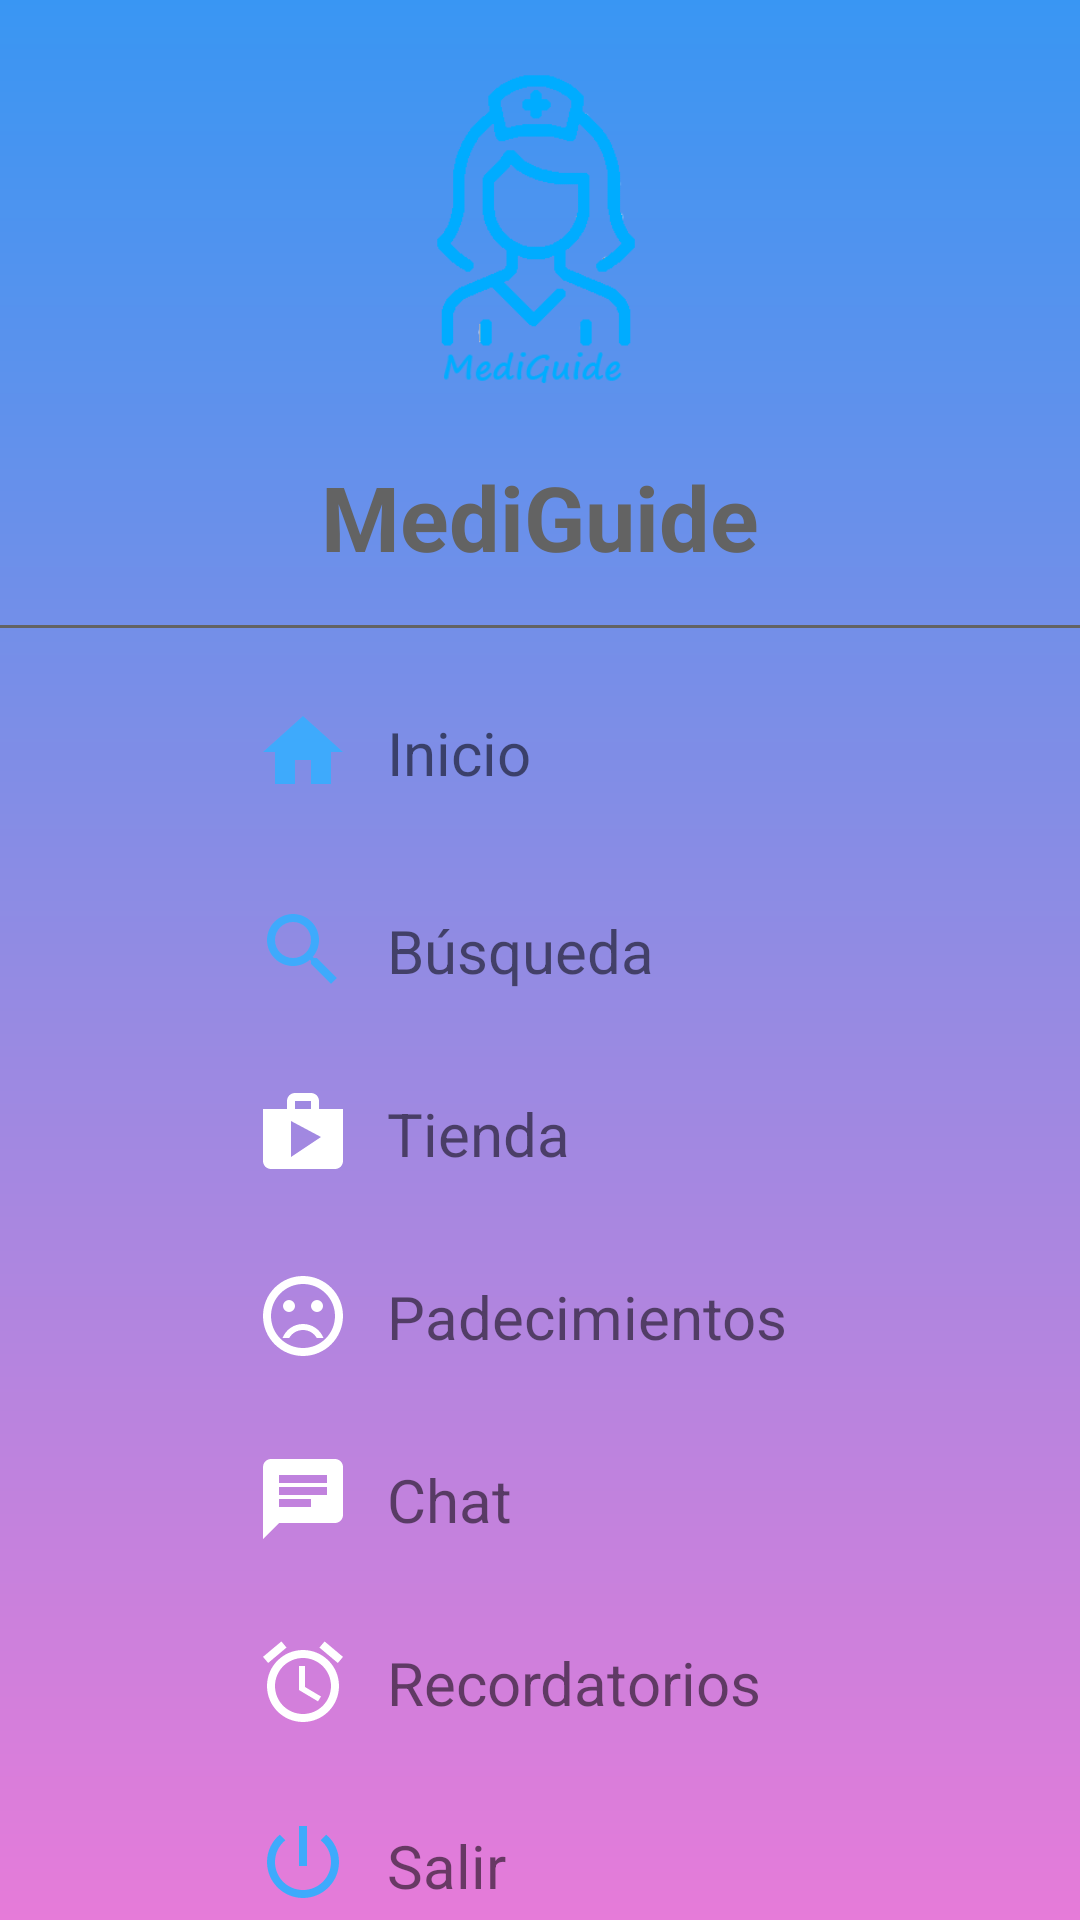

Write the Android layout XML for this screen, with the resource values it uses.
<!-- AndroidManifest.xml: application theme Theme.AppCompat.Light.NoActionBar -->
<!-- res/layout/main_nav_drawer.xml -->
<?xml version="1.0" encoding="utf-8"?>
<LinearLayout
    xmlns:android="http://schemas.android.com/apk/res/android"
    android:layout_width="match_parent"
    android:layout_height="match_parent"
    android:orientation="vertical"
    android:background="@drawable/degradado">

    <ImageView
        android:layout_width="match_parent"
        android:layout_height="120dp"
        android:layout_margin="16dp"
        android:onClick="ClickLogo"
        android:src="@drawable/logo_mediguide"/>

    <TextView
        android:layout_width="match_parent"
        android:layout_height="wrap_content"
        android:text="MediGuide"
        android:textSize="30sp"
        android:textStyle="bold"
        android:textAlignment="center"
        android:textColor="#636363"/>

    <View
        android:layout_width="match_parent"
        android:layout_height="1dp"
        android:layout_marginTop="16dp"
        android:layout_marginBottom="16dp"
        android:background="#636363"/>

    <LinearLayout
        android:layout_width="match_parent"
        android:layout_height="wrap_content"
        android:orientation="horizontal"
        android:gravity="center_vertical"
        android:onClick="ClickHome">

        <ImageView
            android:layout_width="wrap_content"
            android:layout_height="wrap_content"
            android:layout_marginStart="85dp"
            android:src="@drawable/ic_home" />

        <TextView
            android:layout_width="0dp"
            android:layout_height="wrap_content"
            android:layout_weight="1"
            android:text="Inicio"
            android:textSize="20sp"
            android:padding="12dp"
            android:layout_marginEnd="16dp"/>


    </LinearLayout>

    <LinearLayout
        android:layout_width="match_parent"
        android:layout_height="wrap_content"
        android:orientation="horizontal"
        android:gravity="center_vertical"
        android:onClick="ClickBusqueda">

        <ImageView
            android:layout_width="wrap_content"
            android:layout_height="wrap_content"
            android:layout_marginTop="10dp"
            android:layout_marginStart="85dp"
            android:src="@drawable/ic_search"/>

        <TextView
            android:layout_width="0dp"
            android:layout_height="wrap_content"
            android:layout_weight="1"
            android:text="Búsqueda"
            android:textSize="20sp"
            android:layout_marginTop="10dp"
            android:padding="12dp"
            android:layout_marginEnd="16dp"/>


    </LinearLayout>


    <LinearLayout
        android:layout_width="match_parent"
        android:layout_height="wrap_content"
        android:orientation="horizontal"
        android:gravity="center_vertical"
        android:onClick="ClickTienda">

        <ImageView
            android:layout_width="wrap_content"
            android:layout_height="wrap_content"
            android:layout_marginStart="85dp"
            android:layout_marginTop="10dp"
            android:src="@drawable/ic_shop"/>

        <TextView
            android:layout_width="0dp"
            android:layout_height="wrap_content"
            android:layout_weight="1"
            android:text="Tienda"
            android:textSize="20sp"
            android:padding="12dp"
            android:layout_marginTop="10dp"
            android:layout_marginEnd="16dp"/>


    </LinearLayout>

    <LinearLayout
        android:layout_width="match_parent"
        android:layout_height="wrap_content"
        android:orientation="horizontal"
        android:gravity="center_vertical"
        android:onClick="ClickPadecimientos">

        <ImageView
            android:layout_width="wrap_content"
            android:layout_height="wrap_content"
            android:layout_marginTop="10dp"
            android:layout_marginStart="85dp"
            android:src="@drawable/ic_triste"/>

        <TextView
            android:layout_width="0dp"
            android:layout_height="wrap_content"
            android:layout_weight="1"
            android:text="Padecimientos"
            android:textSize="20sp"
            android:padding="12dp"
            android:layout_marginTop="10dp"
            android:layout_marginEnd="16dp"/>

    </LinearLayout>

    <LinearLayout
        android:layout_width="match_parent"
        android:layout_height="wrap_content"
        android:orientation="horizontal"
        android:gravity="center_vertical"
        android:onClick="ClickChat">

        <ImageView
            android:layout_width="wrap_content"
            android:layout_height="wrap_content"
            android:layout_marginTop="10dp"
            android:layout_marginStart="85dp"
            android:src="@drawable/ic_chat"/>

        <TextView
            android:layout_width="0dp"
            android:layout_height="wrap_content"
            android:layout_weight="1"
            android:text="Chat"
            android:textSize="20sp"
            android:padding="12dp"
            android:layout_marginTop="10dp"
            android:layout_marginEnd="16dp"/>

    </LinearLayout>

    <LinearLayout
        android:layout_width="match_parent"
        android:layout_height="wrap_content"
        android:orientation="horizontal"
        android:gravity="center_vertical"
        android:onClick="ClickRecordatorios">

        <ImageView
            android:layout_width="wrap_content"
            android:layout_height="wrap_content"
            android:layout_marginTop="10dp"
            android:layout_marginStart="85dp"
            android:src="@drawable/ic_recordatorios"/>

        <TextView
            android:layout_width="0dp"
            android:layout_height="wrap_content"
            android:layout_weight="1"
            android:text="Recordatorios"
            android:textSize="20sp"
            android:padding="12dp"
            android:layout_marginTop="10dp"
            android:layout_marginEnd="16dp"/>

    </LinearLayout>

    <LinearLayout
        android:layout_width="match_parent"
        android:layout_height="wrap_content"
        android:orientation="horizontal"
        android:gravity="center_vertical"
        android:onClick="ClickLogout">

        <ImageView
            android:layout_width="wrap_content"
            android:layout_height="wrap_content"
            android:layout_marginTop="10dp"
            android:layout_marginStart="85dp"
            android:src="@drawable/ic_logout"/>

        <TextView
            android:layout_width="0dp"
            android:layout_height="wrap_content"
            android:layout_weight="1"
            android:text="Salir"
            android:textSize="20sp"
            android:padding="12dp"
            android:layout_marginTop="10dp"
            android:layout_marginEnd="16dp"/>

    </LinearLayout>


</LinearLayout>
<!-- resources referenced by this layout -->
<resources>
  <!-- drawable degradado (drawable) -->
  <?xml version="1.0" encoding="utf-8"?>
  <shape xmlns:android="http://schemas.android.com/apk/res/android">
  
  <gradient
      android:angle="90"
      android:startColor="#e67bd9"
      android:centerColor="#928be3"
      android:endColor="#3996f3"
  
      />
  
  </shape>
  <!-- drawable ic_chat (drawable) -->
  <vector android:height="32dp" android:tint="#ffffff"
      android:viewportHeight="24" android:viewportWidth="24"
      android:width="32dp" xmlns:android="http://schemas.android.com/apk/res/android">
      <path android:fillColor="@android:color/white" android:pathData="M20,2L4,2c-1.1,0 -1.99,0.9 -1.99,2L2,22l4,-4h14c1.1,0 2,-0.9 2,-2L22,4c0,-1.1 -0.9,-2 -2,-2zM6,9h12v2L6,11L6,9zM14,14L6,14v-2h8v2zM18,8L6,8L6,6h12v2z"/>
  </vector>
  <!-- drawable ic_home (drawable) -->
  <vector android:height="32dp" android:tint="#3EAAFC"
      android:viewportHeight="24" android:viewportWidth="24"
      android:width="32dp" xmlns:android="http://schemas.android.com/apk/res/android">
      <path android:fillColor="@android:color/white" android:pathData="M10,20v-6h4v6h5v-8h3L12,3 2,12h3v8z"/>
  </vector>
  <!-- drawable ic_logout (drawable) -->
  <vector android:height="32dp" android:tint="#3EAAFC"
      android:viewportHeight="24" android:viewportWidth="24"
      android:width="32dp" xmlns:android="http://schemas.android.com/apk/res/android">
      <path android:fillColor="@android:color/white" android:pathData="M13,3h-2v10h2L13,3zM17.83,5.17l-1.42,1.42C17.99,7.86 19,9.81 19,12c0,3.87 -3.13,7 -7,7s-7,-3.13 -7,-7c0,-2.19 1.01,-4.14 2.58,-5.42L6.17,5.17C4.23,6.82 3,9.26 3,12c0,4.97 4.03,9 9,9s9,-4.03 9,-9c0,-2.74 -1.23,-5.18 -3.17,-6.83z"/>
  </vector>
  <!-- drawable ic_recordatorios (drawable) -->
  <vector android:height="32dp" android:tint="#ffffff"
      android:viewportHeight="24" android:viewportWidth="24"
      android:width="32dp" xmlns:android="http://schemas.android.com/apk/res/android">
      <path android:fillColor="@android:color/white" android:pathData="M22,5.72l-4.6,-3.86 -1.29,1.53 4.6,3.86L22,5.72zM7.88,3.39L6.6,1.86 2,5.71l1.29,1.53 4.59,-3.85zM12.5,8L11,8v6l4.75,2.85 0.75,-1.23 -4,-2.37L12.5,8zM12,4c-4.97,0 -9,4.03 -9,9s4.02,9 9,9c4.97,0 9,-4.03 9,-9s-4.03,-9 -9,-9zM12,20c-3.87,0 -7,-3.13 -7,-7s3.13,-7 7,-7 7,3.13 7,7 -3.13,7 -7,7z"/>
  </vector>
  <!-- drawable ic_search (drawable) -->
  <vector android:height="32dp" android:tint="#3EAAFC"
      android:viewportHeight="24" android:viewportWidth="24"
      android:width="32dp" xmlns:android="http://schemas.android.com/apk/res/android">
      <path android:fillColor="@android:color/white" android:pathData="M15.5,14h-0.79l-0.28,-0.27C15.41,12.59 16,11.11 16,9.5 16,5.91 13.09,3 9.5,3S3,5.91 3,9.5 5.91,16 9.5,16c1.61,0 3.09,-0.59 4.23,-1.57l0.27,0.28v0.79l5,4.99L20.49,19l-4.99,-5zM9.5,14C7.01,14 5,11.99 5,9.5S7.01,5 9.5,5 14,7.01 14,9.5 11.99,14 9.5,14z"/>
  </vector>
  <!-- drawable ic_shop (drawable) -->
  <vector android:height="32dp" android:tint="#ffffff"
      android:viewportHeight="24" android:viewportWidth="24"
      android:width="32dp" xmlns:android="http://schemas.android.com/apk/res/android">
      <path android:fillColor="@android:color/white" android:pathData="M16,6L16,4c0,-1.11 -0.89,-2 -2,-2h-4c-1.11,0 -2,0.89 -2,2v2L2,6v13c0,1.11 0.89,2 2,2h16c1.11,0 2,-0.89 2,-2L22,6h-6zM10,4h4v2h-4L10,4zM9,18L9,9l7.5,4L9,18z"/>
  </vector>
</resources>
